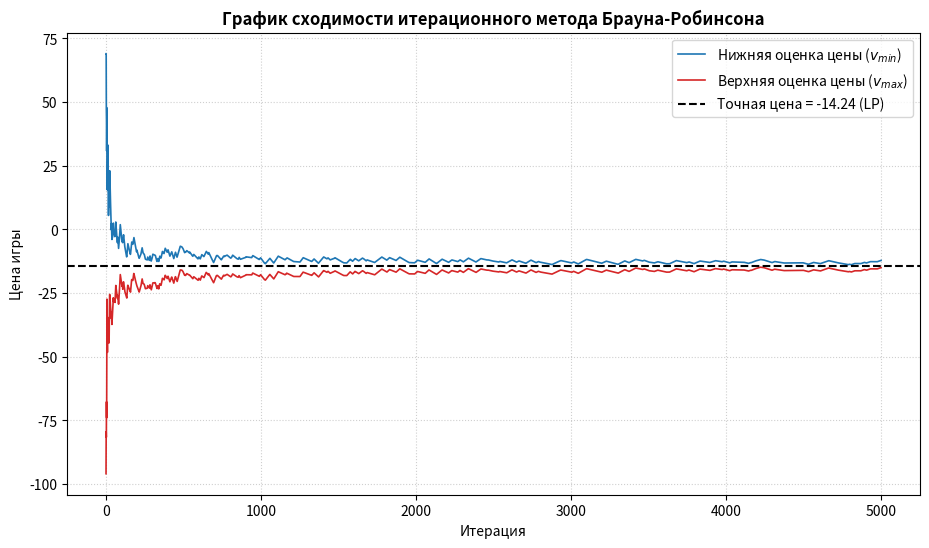

Reproduce this figure in Python.
import numpy as np
import matplotlib.pyplot as plt
from scipy.optimize import linprog


def fictitious_play(payoff_matrix, iterations=5000):
    """
    Реализация алгоритма Брауна-Робинсона (фиктивного разыгрывания).
    """
    num_rows, num_cols = payoff_matrix.shape

    # Счётчики выбора стратегий
    row_counts = np.zeros(num_rows)
    col_counts = np.zeros(num_cols)

    # Накопленные выигрыши/проигрыши
    accumulated_row_payoffs = np.zeros(num_rows)
    accumulated_col_payoffs = np.zeros(num_cols)

    lower_bounds = []
    upper_bounds = []

    # Начальный случайный выбор
    current_row = np.random.randint(num_rows)
    current_col = np.random.randint(num_cols)

    for t in range(1, iterations + 1):
        # Фиксируем выбор текущего раунда
        row_counts[current_row] += 1
        col_counts[current_col] += 1

        # Обновляем накопленные выигрыши
        accumulated_row_payoffs += payoff_matrix[:, current_col]
        accumulated_col_payoffs += payoff_matrix[current_row, :]

        # Вычисляем текущие границы цены игры
        current_lower = np.max(accumulated_row_payoffs) / t
        current_upper = np.min(accumulated_col_payoffs) / t

        lower_bounds.append(current_lower)
        upper_bounds.append(current_upper)

        # Игроки делают наилучший ответ на основе накопленной статистики
        current_row = np.argmax(accumulated_row_payoffs)
        current_col = np.argmin(accumulated_col_payoffs)

    # Преобразуем частоты в вероятности (смешанные стратегии)
    p_strategy = row_counts / iterations
    q_strategy = col_counts / iterations
    game_value_approx = (lower_bounds[-1] + upper_bounds[-1]) / 2.0

    return p_strategy, q_strategy, game_value_approx, lower_bounds, upper_bounds


def solve_linear_programming(payoff_matrix):
    """
    Точное решение матричной игры через сведение к задаче линейного программирования.
    """
    num_rows, num_cols = payoff_matrix.shape

    # Избавляемся от отрицательных элементов, смещая матрицу
    shift = payoff_matrix.min() - 1
    matrix_positive = payoff_matrix - shift if shift <= 0 else payoff_matrix
    shift_val = shift if shift <= 0 else 0

    # Оптимизация для Игрока 1 (максимизация выигрыша)
    # Переходим к задаче минимизации: c = [1, 1, ..., 1]
    c = np.ones(num_rows)
    A_ub = -matrix_positive.T
    b_ub = -np.ones(num_cols)

    res = linprog(c, A_ub=A_ub, b_ub=b_ub, bounds=(0, None), method='highs')

    if not res.success:
        raise ValueError("Не удалось решить задачу линейного программирования")

    game_value = (1.0 / res.fun) + shift_val
    p_optimal = res.x * (1.0 / res.fun)

    return p_optimal, game_value


def main(random_seed=42, n=12, m=12, iterations=5000):   # Размеры матрицы n > 10, m > 10

    # Настройка воспроизводимости
    np.random.seed(random_seed)

    A = np.random.randint(-100, 101, size=(n, m))

    print(f"\nСгенерирована платёжная матрица A ({n}x{m}):")
    print(A)

    # 1. Запуск итерационного метода
    p_fp, q_fp, val_fp, lb, ub = fictitious_play(A, iterations)

    # 2. Запуск точного метода линейного программирования
    p_lp, val_lp = solve_linear_programming(A)

    # Вывод результатов
    print("\n" + "=" * 64)
    print(f"РЕЗУЛЬТАТЫ МЕТОДА БРАУНА-РОБИНСОНА ({iterations} итераций):")
    print(f"Приближенная цена игры: {val_fp:.4f}")
    print(f"Смешанная стратегия Игрока 1 (первые 5 элементов): {p_fp[:5]}")

    print("\nРЕЗУЛЬТАТЫ ЛИНЕЙНОГО ПРОГРАММИРОВАНИЯ:")
    print(f"Точная цена игры (LP): {val_lp:.4f}")
    print(f"Разница между методами: {abs(val_fp - val_lp):.6f}")
    print("=" * 64)

    # Визуализация сходимости
    plt.figure(figsize=(11, 6))
    plt.plot(lb, label="Нижняя оценка цены ($v_{min}$)", color='#1f77b4', linewidth=1.2)
    plt.plot(ub, label="Верхняя оценка цены ($v_{max}$)", color='#d62728', linewidth=1.2)
    plt.axhline(val_lp, color='black', linestyle='--', label=f"Точная цена = {val_lp:.2f} (LP)")

    plt.title("График сходимости итерационного метода Брауна-Робинсона", fontsize=12, fontweight='bold')
    plt.xlabel("Итерация", fontsize=10)
    plt.ylabel("Цена игры", fontsize=10)
    plt.legend(loc="best")
    plt.grid(True, linestyle=':', alpha=0.6)

    # Сохраняем график
    plt.savefig('task1_convergence.png', dpi=300)
    print("\nГрафик успешно сохранен: 'lab1/task1_convergence.png'")


if __name__ == '__main__':
    main()
